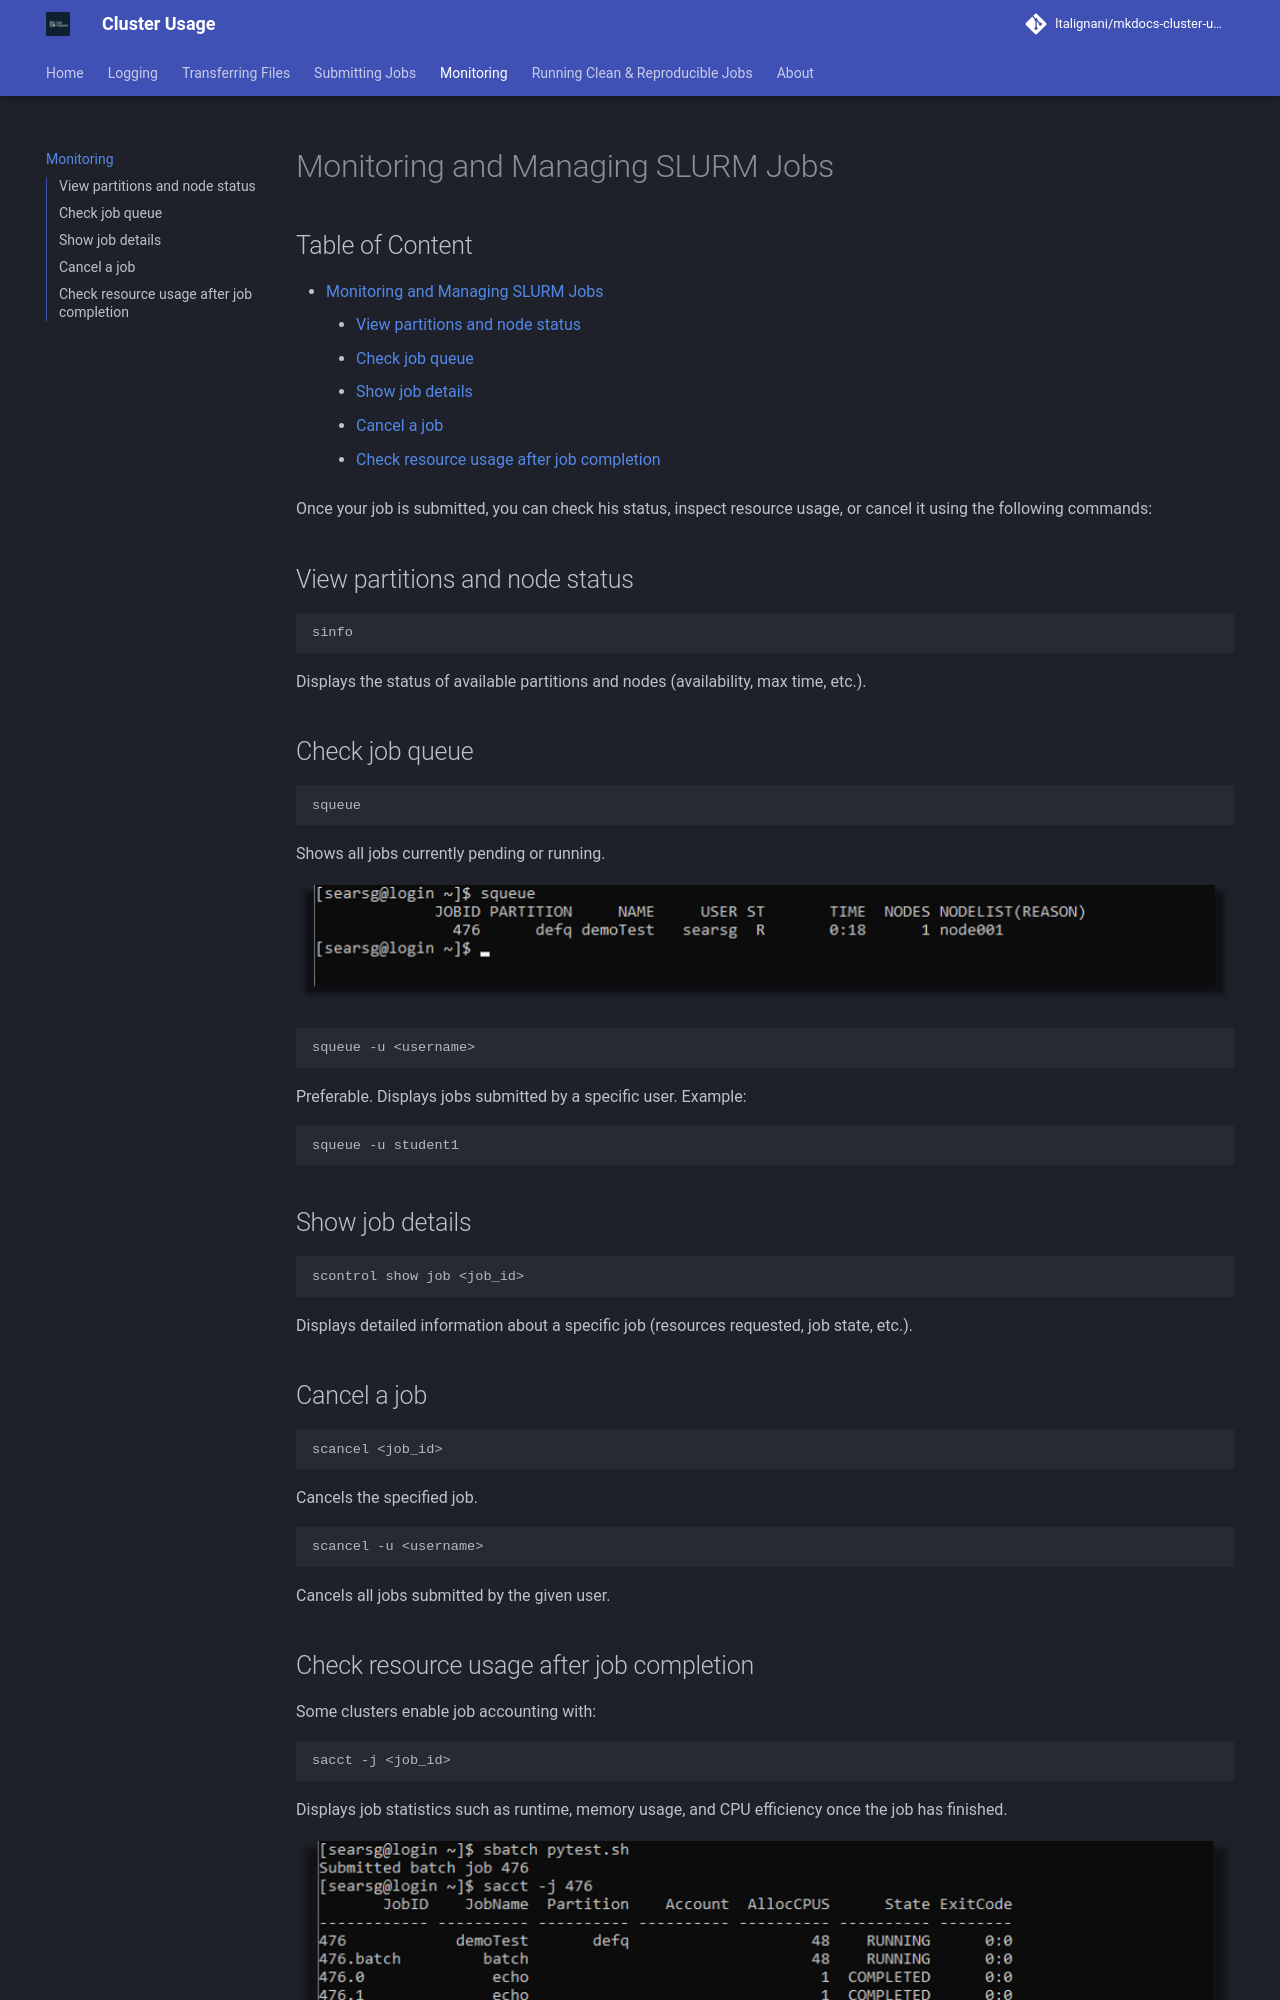

repository: ltalignani/mkdocs-cluster-usage · page: Monitoring/index.html · generator: mkdocs

# Monitoring and Managing SLURM Jobs

<h2 class="no-toc">Table of Content</h2>

[TOC]

Once your job is submitted, you can check his status, inspect resource usage, or cancel it using the following commands:

## View partitions and node status

```bash
sinfo
```
Displays the status of available partitions and nodes (availability, max time, etc.). 

## Check job queue

```bash
squeue
```

Shows all jobs currently pending or running.

![squeue](assets/squeue.png)

```bash
squeue -u <username>
```
Preferable. Displays jobs submitted by a specific user. Example:

```bash
squeue -u student1
```

## Show job details

```bash
scontrol show job <job_id>
```

Displays detailed information about a specific job (resources requested, job state, etc.).

## Cancel a job

```bash
scancel <job_id>
```

Cancels the specified job.

```bash
scancel -u <username>
```

Cancels all jobs submitted by the given user.
